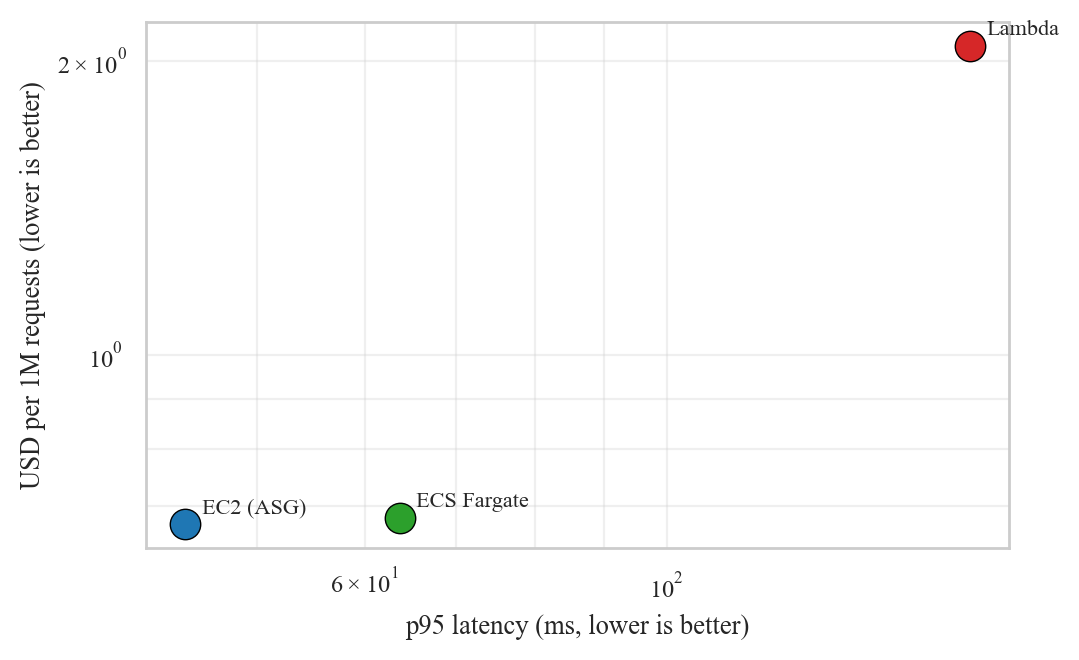

Values plotted in this chart, from the file beside it:
platform, p95_ms, usd_per_M
ec2, 44.28, 0.6703
fargate, 63.67, 0.6811
lambda, 167.1, 2.072
